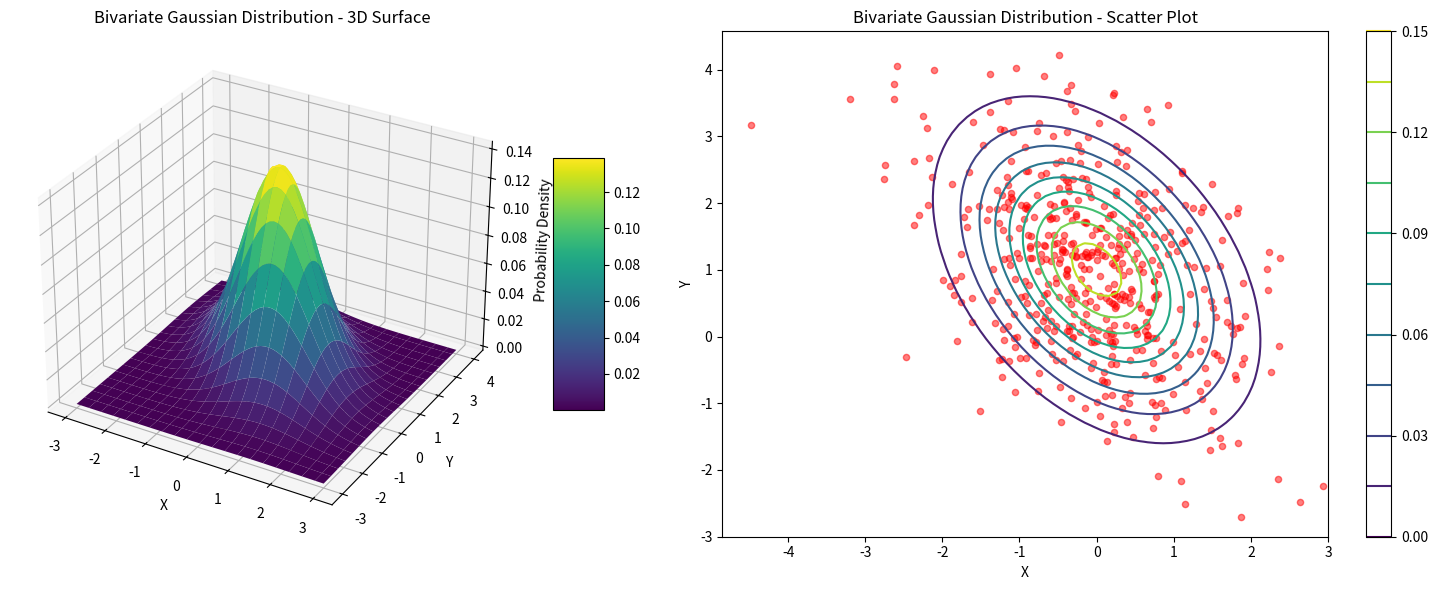

Source code (Python):
import numpy as np
import matplotlib.pyplot as plt
from matplotlib import cm
from mpl_toolkits.mplot3d import Axes3D
from scipy.stats import multivariate_normal

# 元のコードの設定
N = 60
X = np.linspace(-3, 3, N)
Y = np.linspace(-3, 4, N)
X, Y = np.meshgrid(X, Y)

mu = np.array([0., 1.])
Sigma = np.array([[ 1. , -0.5], [-0.5,  1.5]])

pos = np.empty(X.shape + (2,))
pos[:, :, 0] = X
pos[:, :, 1] = Y

F = multivariate_normal(mu, Sigma)
Z = F.pdf(pos)

# 散布図用のデータ生成
num_points = 500
samples = F.rvs(num_points)

# プロット
fig = plt.figure(figsize=(16, 6))

# 3D表面プロット
ax1 = fig.add_subplot(121, projection='3d')
surf = ax1.plot_surface(X, Y, Z, rstride=3, cstride=3, linewidth=1, antialiased=True, cmap=cm.viridis)
ax1.set_xlabel('X')
ax1.set_ylabel('Y')
ax1.set_zlabel('Probability Density')
ax1.set_title('Bivariate Gaussian Distribution - 3D Surface')
fig.colorbar(surf, ax=ax1, shrink=0.5, aspect=5)

# 散布図
ax2 = fig.add_subplot(122)
scatter = ax2.scatter(samples[:, 0], samples[:, 1], c='red', s=20, alpha=0.5)
ax2.set_xlabel('X')
ax2.set_ylabel('Y')
ax2.set_title('Bivariate Gaussian Distribution - Scatter Plot')

# 等高線の追加
contour = ax2.contour(X, Y, Z, levels=10, cmap='viridis')
fig.colorbar(contour, ax=ax2)

plt.tight_layout()
plt.show()